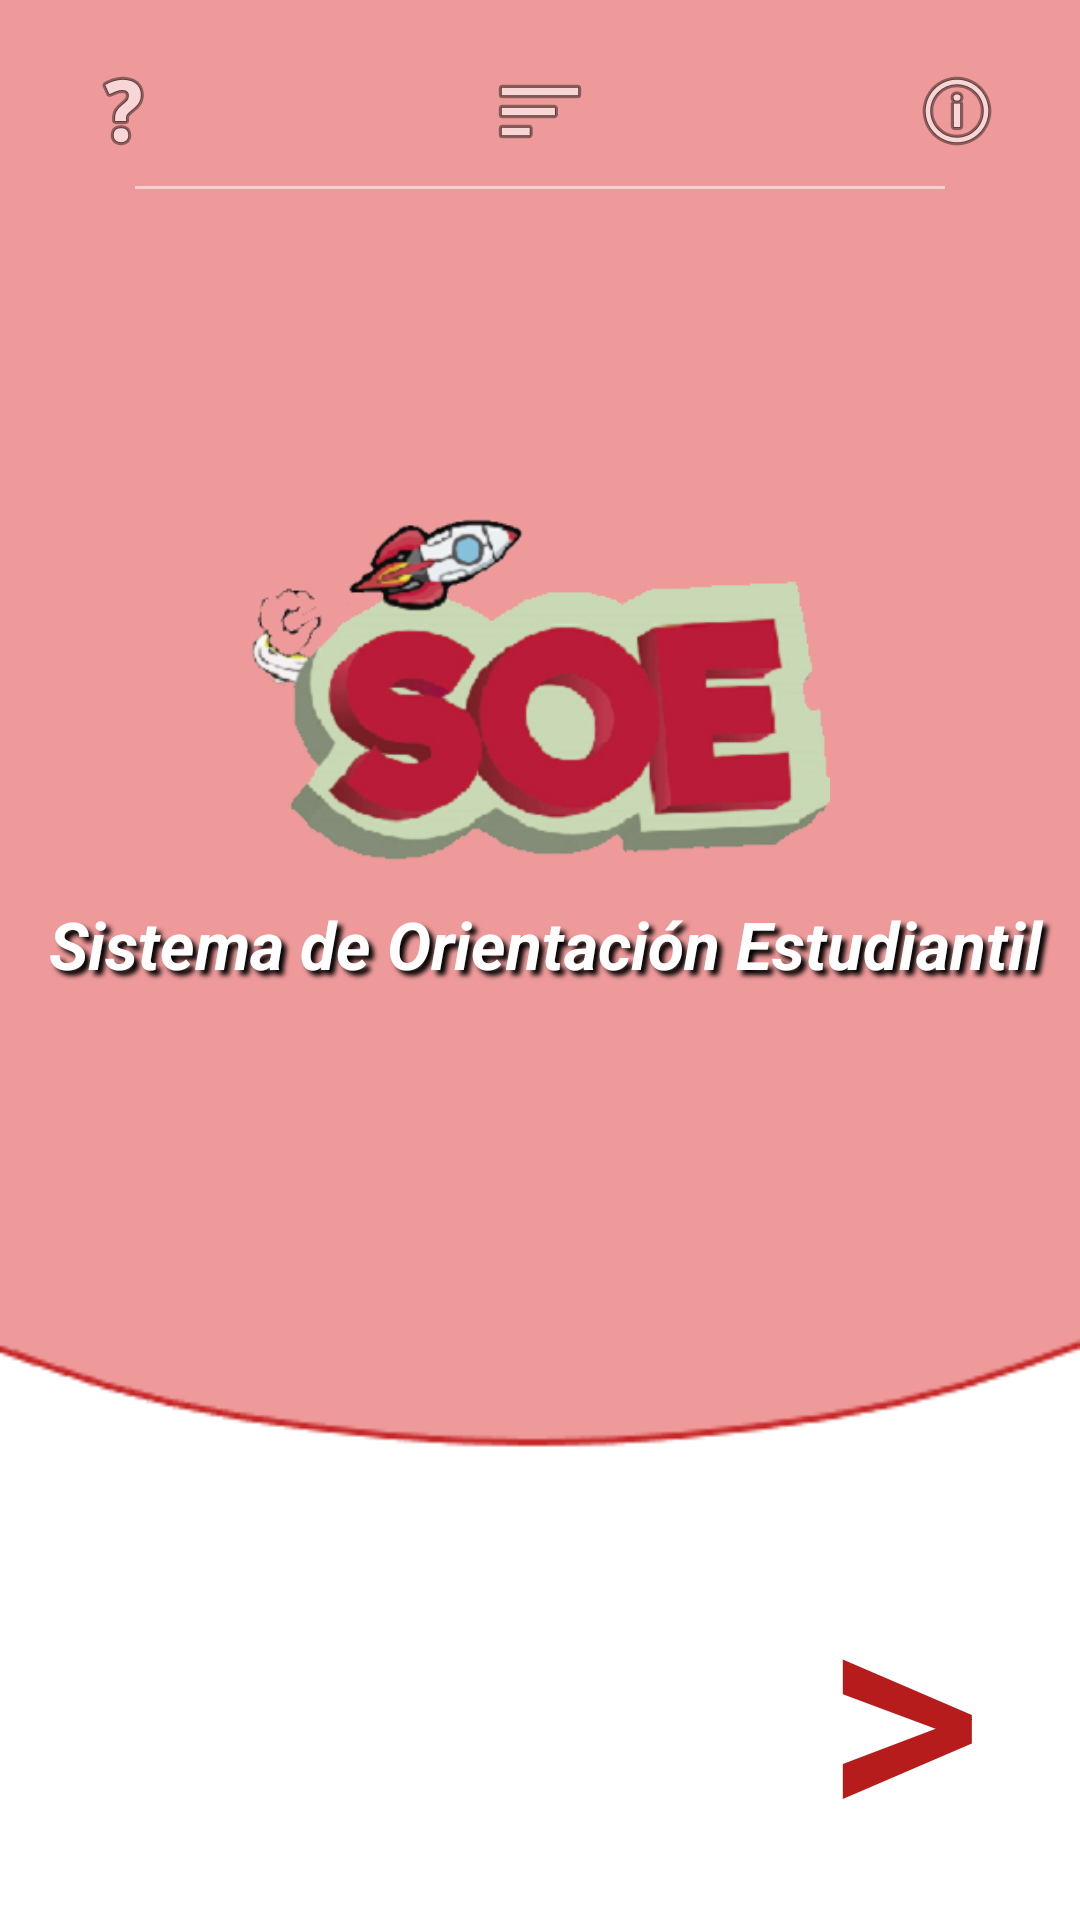

Write the Android layout XML for this screen, with the resource values it uses.
<!-- AndroidManifest.xml: application theme AppTheme -->
<!-- res/layout/activity_main.xml -->
<?xml version="1.0" encoding="utf-8"?>
<android.support.constraint.ConstraintLayout xmlns:android="http://schemas.android.com/apk/res/android"
    xmlns:app="http://schemas.android.com/apk/res-auto"
    xmlns:tools="http://schemas.android.com/tools"
    android:id="@+id/layoutMain"
    android:layout_width="match_parent"
    android:layout_height="match_parent"
    android:background="@drawable/main_background3"
    tools:context="com.example.usuario.appsoe.MainActivity">

    <ImageButton
        android:id="@+id/imgBtnHelp"
        android:layout_width="50dp"
        android:layout_height="50dp"
        android:layout_marginStart="16dp"
        android:layout_marginTop="12dp"
        android:background="@color/colorPrimary"
        app:layout_constraintStart_toStartOf="parent"
        app:layout_constraintTop_toTopOf="parent"
        app:srcCompat="@android:drawable/ic_menu_help" />

    <ImageButton
        android:id="@+id/imgBtnInfo"
        android:layout_width="50dp"
        android:layout_height="50dp"
        android:layout_marginEnd="16dp"
        android:layout_marginTop="12dp"
        android:background="@color/colorPrimary"
        app:layout_constraintEnd_toEndOf="parent"
        app:layout_constraintTop_toTopOf="parent"
        app:srcCompat="@android:drawable/ic_menu_info_details" />


    <view
        android:id="@+id/viewLine"
        style="@style/Separator"
        class="android.support.v7.widget.LinearLayoutCompat"
        android:layout_width="270dp"
        android:layout_height="1dp"
        android:layout_marginEnd="16dp"
        android:layout_marginStart="16dp"
        android:layout_marginTop="62dp"
        android:background="#FFCDD2"
        android:shadowColor="#fff"
        android:shadowDx="5"
        android:shadowDy="5"
        android:shadowRadius="4"
        app:layout_constraintEnd_toEndOf="parent"
        app:layout_constraintStart_toStartOf="parent"
        app:layout_constraintTop_toTopOf="parent" />

    <ImageView
        android:id="@+id/imgVSOE"
        android:layout_width="257dp"
        android:layout_height="117dp"
        android:layout_marginEnd="58dp"
        android:layout_marginStart="58dp"
        android:layout_marginTop="108dp"
        app:layout_constraintEnd_toEndOf="parent"
        app:layout_constraintHorizontal_bias="0.545"
        app:layout_constraintStart_toStartOf="parent"
        app:layout_constraintTop_toBottomOf="@+id/viewLine"
        app:srcCompat="@drawable/soe_logo" />

    <TextView
        android:id="@+id/tvSOEdes"
        android:layout_width="336dp"
        android:layout_height="wrap_content"
        android:layout_marginEnd="22dp"
        android:layout_marginStart="23dp"
        android:layout_marginTop="12dp"
        android:shadowColor="#000"
        android:shadowDx="5"
        android:shadowDy="5"
        android:shadowRadius="4"
        android:text="@string/SoeMeaning"
        android:textColor="@android:color/background_light"
        android:textSize="22sp"
        android:textStyle="bold|italic"
        app:layout_constraintEnd_toEndOf="parent"
        app:layout_constraintHorizontal_bias="0.333"
        app:layout_constraintStart_toStartOf="parent"
        app:layout_constraintTop_toBottomOf="@+id/imgVSOE" />


    <Button
        android:id="@+id/btnLogin"
        android:layout_width="86dp"
        android:layout_height="116dp"
        android:layout_marginBottom="24dp"
        android:layout_marginEnd="16dp"
        android:background="@android:color/transparent"
        android:ems="10"
        android:text=">"
        android:textAlignment="center"
        android:textColor="@color/colorPrimaryDark"
        android:textSize="102sp"
        app:layout_constraintBottom_toBottomOf="parent"
        app:layout_constraintEnd_toEndOf="parent" />

    <ImageButton
        android:id="@+id/imgBtnCompletarDatos"
        android:layout_width="50dp"
        android:layout_height="50dp"
        android:layout_marginEnd="101dp"
        android:layout_marginStart="101dp"
        android:layout_marginTop="12dp"
        android:background="@color/colorPrimary"
        android:onClick="AbrirCompletarDatos"
        app:layout_constraintEnd_toStartOf="@+id/imgBtnInfo"
        app:layout_constraintStart_toEndOf="@+id/imgBtnHelp"
        app:layout_constraintTop_toTopOf="parent"
        app:srcCompat="@android:drawable/ic_menu_sort_by_size" />

</android.support.constraint.ConstraintLayout>
<!-- resources referenced by this layout -->
<resources>
  <color name="colorPrimary">#ef9a9a</color>
  <color name="colorPrimaryDark">#b71c1c</color>
  <!-- drawable main_background3: png bitmap (drawable, 3195 bytes) -->
  <!-- drawable soe_logo: png bitmap (drawable, 49296 bytes) -->
  <string name="SoeMeaning">Sistema de Orientación Estudiantil</string>
  <style name="Separator">
          <item name="android:layout_width">match_parent</item>
          <item name="android:layout_height">1dp</item>
          <item name="android:background">@android:color/holo_red_light</item>
          <item name="android:layout_marginBottom">16dp</item>
      </style>
  <style name="AppTheme" parent="Theme.AppCompat.Light.NoActionBar">
          
          <item name="colorPrimary">@color/colorPrimary</item>
          <item name="colorPrimaryDark">@color/colorPrimaryDark</item>
          <item name="colorAccent">@color/colorAccent</item>
      </style>
  <color name="colorAccent">#b71c1c</color>
</resources>
